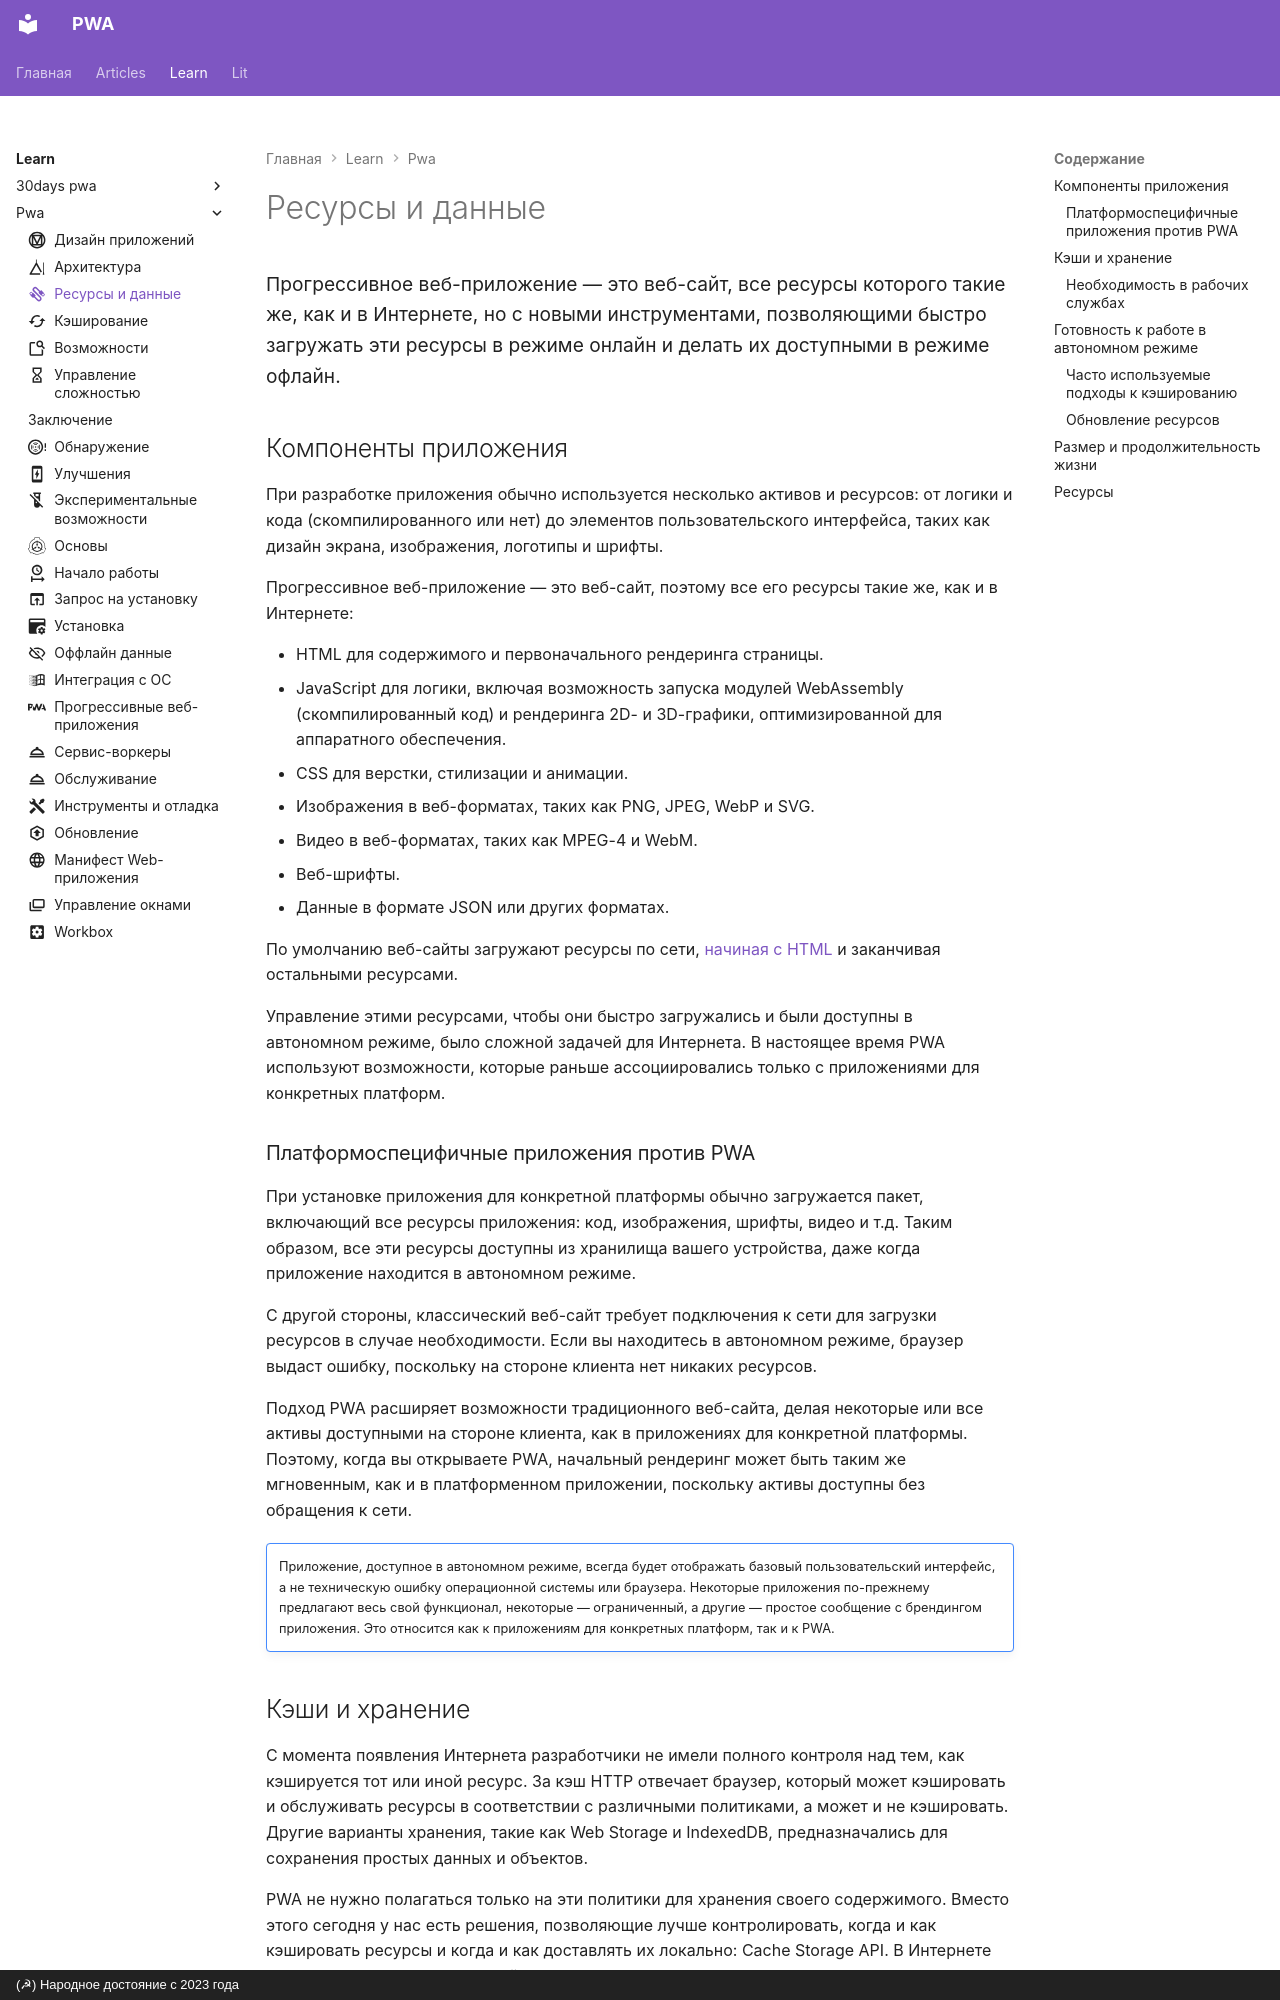

repository: xsltdev/pwadev.ru · page: learn/pwa/assets-and-data/index.html · generator: mkdocs · copyright: (☭) Народное достояние с 2023 года

---
description: Прогрессивное веб-приложение — это веб-сайт, все ресурсы которого такие же, как и в Интернете, но с новыми инструментами, позволяющими быстро загружать эти ресурсы в режиме онлайн и делать их доступными в режиме офлайн.
icon: material/cable-data
---

# Ресурсы и данные

<big>Прогрессивное веб-приложение — это веб-сайт, все ресурсы которого такие же, как и в Интернете, но с новыми инструментами, позволяющими быстро загружать эти ресурсы в режиме онлайн и делать их доступными в режиме офлайн.</big>

## Компоненты приложения

При разработке приложения обычно используется несколько активов и ресурсов: от логики и кода (скомпилированного или нет) до элементов пользовательского интерфейса, таких как дизайн экрана, изображения, логотипы и шрифты.

Прогрессивное веб-приложение — это веб-сайт, поэтому все его ресурсы такие же, как и в Интернете:

-   HTML для содержимого и первоначального рендеринга страницы.
-   JavaScript для логики, включая возможность запуска модулей WebAssembly (скомпилированный код) и рендеринга 2D- и 3D-графики, оптимизированной для аппаратного обеспечения.
-   CSS для верстки, стилизации и анимации.
-   Изображения в веб-форматах, таких как PNG, JPEG, WebP и SVG.
-   Видео в веб-форматах, таких как MPEG-4 и WebM.
-   Веб-шрифты.
-   Данные в формате JSON или других форматах.

По умолчанию веб-сайты загружают ресурсы по сети, [начиная с HTML](https://web.dev/articles/critical-rendering-path) и заканчивая остальными ресурсами.

Управление этими ресурсами, чтобы они быстро загружались и были доступны в автономном режиме, было сложной задачей для Интернета. В настоящее время PWA используют возможности, которые раньше ассоциировались только с приложениями для конкретных платформ.

### Платформоспецифичные приложения против PWA

При установке приложения для конкретной платформы обычно загружается пакет, включающий все ресурсы приложения: код, изображения, шрифты, видео и т.д. Таким образом, все эти ресурсы доступны из хранилища вашего устройства, даже когда приложение находится в автономном режиме.

С другой стороны, классический веб-сайт требует подключения к сети для загрузки ресурсов в случае необходимости. Если вы находитесь в автономном режиме, браузер выдаст ошибку, поскольку на стороне клиента нет никаких ресурсов.

Подход PWA расширяет возможности традиционного веб-сайта, делая некоторые или все активы доступными на стороне клиента, как в приложениях для конкретной платформы. Поэтому, когда вы открываете PWA, начальный рендеринг может быть таким же мгновенным, как и в платформенном приложении, поскольку активы доступны без обращения к сети.

!!!note ""

    Приложение, доступное в автономном режиме, всегда будет отображать базовый пользовательский интерфейс, а не техническую ошибку операционной системы или браузера. Некоторые приложения по-прежнему предлагают весь свой функционал, некоторые — ограниченный, а другие — простое сообщение с брендингом приложения. Это относится как к приложениям для конкретных платформ, так и к PWA.
